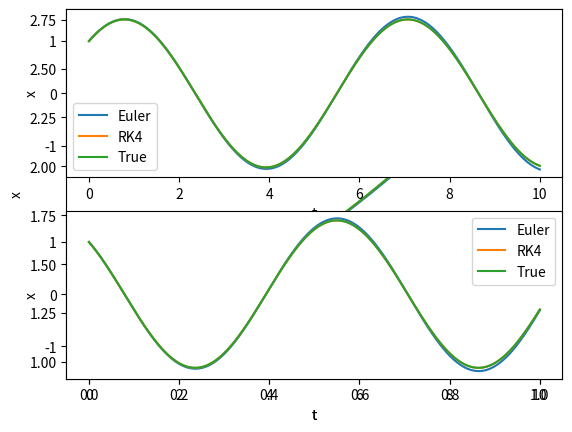

Write the Python code that produced this figure.
import matplotlib.pyplot as plt
import math
import numpy as np


def euler_step(ODE, x0, t0, h, *args):
    """
    Performs a single step of the Euler method, at (x0, t0) for step size h.

        Parameters:
            ODE (function):     the ODE function that we want to solve
            x0 (float/list):    initial x value(s)
            t0 (float):         initial t value
            h (float):          step size
            *args (ndarray):    any additional arguments that ODE expects

        Returns:
            New values (x1, t1) of the ODE after one Euler step
    """

    x1 = x0 + h * ODE(x0, t0, *args)
    t1 = t0 + h

    return x1, t1


def RK4_step(ODE, x0, t0, h, *args):
    """
    Performs a single step of the 4th Runge-Kutta method, at (x0, t0) for step size h.

        Parameters:
            ODE (function):     the ODE function that we want to solve
            x0 (float/ndarray):    initial x value(s)
            t0 (float):         initial t value
            h (float):          step size
            *args (ndarray):      any additional arguments that ODE expects

        Returns:
            New values (x1, t1) of the ODE after one Runge Kutta step
    """

    k1 = ODE(x0, t0, *args)
    k2 = ODE(x0 + h * 0.5 * k1, t0 + 0.5 * h, *args)
    k3 = ODE(x0 + h * 0.5 * k2, t0 + 0.5 * h, *args)
    k4 = ODE(x0 + h * k3, t0 + h, *args)

    k = 1 / 6 * h * (k1 + 2 * k2 + 2 * k3 + k4)

    x1 = x0 + k
    t1 = t0 + h

    return x1, t1


def solve_to(ODE, x1, t1, t2, method, deltat_max, *args):
    """
    Solves the ODE for x1 between t1 and t2 using a specific method, in steps no bigger than delta_tmax

        Parameters:
            ODE (function):     the ODE function that we want to solve
            x1 (ndarray):       initial x value to solve for
            t1 (float):         initial time value
            t2 (float):         final time value
            method (function):  name of the function to use as the method, either 'euler' or 'RK4'
            deltat_max (float): maximum step size to use
            *args (ndarray):    any additional arguments that ODE expects

        Returns:
            Solution to the ODE found at t2, using method and with step size no bigger than delta_tmax
    """

    min_number_steps = math.floor((t2 - t1) / deltat_max)

    for i in range(min_number_steps):
        x1, t1 = method(ODE, x1, t1, deltat_max, *args)

    if t1 != t2:
        x1, t1 = method(ODE, x1, t1, t2 - t1, *args)

    return x1


def input_test(test, test_name, test_type):
    """
    Tests the type of specific parameters

        Parameters:
            test (Any):         parameter tested
            test_name (str):    name of parameter tested
            test_type (str):    type that the parameter should be, either 'int_or_float', 'string', 'function', 'boolean', or 'list_or_array'

        Returns:
            An error with a description of the issue with the type of the parameter if the test is failed
    """

    def int_or_float():
        if not isinstance(test, (float, int)) and type(test) != np.int_ and type(test) != np.float_:
            raise TypeError(f"The argument passed for {test_name} is not a float or an integer, but a {type(test)}. Please input an integer or a float")

    if test_type == 'int_or_float':
        int_or_float()

    def function():
        if not callable(test):
            raise TypeError(f"The argument passed for {test_name} is not a function, but a {type(test)}. Please input a function")

    if test_type == 'function':
        function()

    def string():
        if not isinstance(test, str):
            raise TypeError(f"The argument passed for {test_name} is not a string, but a {type(test)}. Please input a string")

    if test_type == 'string':
        string()

    def boolean():
        if not isinstance(test, bool):
            raise TypeError(f"The argument passed for {test_name} is not a boolean, but a {type(test)}. Please input a boolean")

    if test_type == 'boolean':
        boolean()

    def list_or_array():
        if not isinstance(test, (list, np.ndarray)):
            raise TypeError(f"The argument passed for {test_name} is not a list or an array, but a {type(test)}. Please input a list or an array")

    if test_type == 'list_or_array':
        list_or_array()


def test_init_conds(x0, system):
    # test inputs for the initial x conditions if ODE is a system
    if system:
        # test to make sure x0 is either a list or a numpy array
        input_test(x0, 'x0', 'list_or_array')

        # test to make sure x0 is not empty
        if len(x0) == 0:
            raise IndexError(f"Please do not input an empty x0")

        # test to make sure that there are multiple initial conditions since system is defined as True
        if len(x0) == 1:
            raise TypeError(f"System is defined as True, but there is {len(x0)} initial condition. Please change system to False or input more initial conditions")

        # cycle through all the values defined in x0 and test if there are the right type
        for x in range(len(x0)):
            input_test(x0[x], 'x0', 'int_or_float')

    # test inputs for the initial x conditions if ODE is NOT a system
    else:
        # if x0 is a list or a np.array, only allow a length of 1
        if isinstance(x0, (list, np.ndarray)):

            if len(x0) > 1:
                raise TypeError(
                    f"system is defined as False, but there is {len(x0)} initial conditions. Please change system to True or input only one initial condition")

            elif len(x0) == 0:
                raise IndexError(f"Please do not input an empty x0")

            elif len(x0) == 1:
                input_test(x0[0], 'x0', 'int_or_float')

        # if x0 is a single input, check if that it is the right type
        else:
            input_test(x0, 'x0', 'int_or_float')


def solve_ode(ODE, x0, t0, t1, method_name, deltat_max, system, *args):
    """
    Solves the ODE for x1 between t1 and t2 using a specific method, in steps no bigger than delta_tmax

        Parameters:
            ODE (function):     the ODE function that we want to solve
            x0:                 initial x value to solve for
            t0 (float):         initial time value
            t1 (float):         final time value
            method_name (str):  name of the method to use, either 'euler' or 'RK4'
            deltat_max (float): maximum step size to use
            system (bool):      boolean value that is True if the ODE is a system of equations, False if single ODE
            *args (ndarray):    any additional arguments that ODE expects

        Returns:
            Solution to the ODE found at t2, using method and with step size no bigger than delta_tmax
    """

    """
    Test all the inputs of the solve_ode function are the right type
    """

    # tests that the inputted ODE to solve is a function
    input_test(ODE, 'ODE', 'function')

    # tests that the inputted system parameter is a boolean
    input_test(system, 'system', 'boolean')

    # tests inputs for the time values and the maximum timestep
    input_test(t0, 't0', 'int_or_float')
    input_test(t1, 't1', 'int_or_float')
    input_test(deltat_max, 'deltat_max', 'int_or_float')

    # test inputs for the initial conditions
    # code for this is quite long and will be repeated in other files so define these tests in a separate function
    test_init_conds(x0, system)

    # tests that the inputted method is a string
    input_test(method_name, 'method', 'string')

    """
    Test to see if the inputted method has the right name
    """

    if method_name == 'euler':
        method = euler_step
    elif method_name == 'RK4':
        method = RK4_step
    else:
        raise TypeError(
            f"The method '{method_name}' is not accepted, please try 'euler' or 'RK4'")

    """
    Start the solve_ode code
    """

    # Calculate the amount of steps necessary to complete the algorithm
    number_steps = math.ceil(abs(t1 - t0) / deltat_max)

    # this ensures that the right number of columns depending on if the ODE is single or system
    if system:
        X = np.zeros((number_steps + 1, len(x0)))
    else:
        X = np.zeros((number_steps + 1, 1))

    T = np.zeros(number_steps + 1)
    X[0] = x0
    T[0] = t0

    for i in range(number_steps):

        # Calculate the next time value, with difference deltat_max to the previous one
        # On the condition that this new time value does not exceed the final time value
        if T[i] + deltat_max < t1:
            T[i + 1] = T[i] + deltat_max

        # Make sure the last time value in the array is the final time value defined at the beginning
        else:
            T[i + 1] = t1

        # Solve the ODE with the previous time value, as well as the one just defined
        X[i + 1] = solve_to(ODE, X[i], T[i], T[i + 1], method, deltat_max, *args)

    return X, T


def SO_ode_plot(solution, time):
    """
     Plots all the solution to the ODE, against the time values

         Parameters:
            solution (ndarray):    Array of the solutions returned by the solve_ode function
            time (ndarray):        Array of the time values returned by the solve_ode function

    """

    for i in range(len(solution[-1, :])):
        plt.plot(time, solution[:, i], label=('S' + str(i)))

    plt.legend()
    plt.show()


def main():

    """
        Plot the solutions to the first order ODE, dx/dt = x
    """

    def FO_f(x, t):
        """
        Function for first order ODE dxdt = x
            Parameters:
                x (int):    x value
                t (int):    t value

            Returns:
                Array of dxdt at (x,t)
        """

        dxdt = np.array([x])

        return dxdt

    def FO_true_solution(t):
        """
        True solution to the first order ODE dxdt = x defined above
            Parameters:
                t (ndarray):    t value

            Returns:
                Result of x = e^(t)
        """
        x = np.exp(t)

        return x

    # Solve the ODE using the Euler equation and plot the result
    FO_euler, FO_time = solve_ode(FO_f, 1, 0, 1, 'euler', 0.01, False)
    plt.plot(FO_time, FO_euler, label='Euler')

    # Solve the ODE using the RK4 equation and plot the result
    FO_RK4, FO_time = solve_ode(FO_f, 1, 0, 1, 'RK4', 0.01, False)
    plt.plot(FO_time, FO_RK4, label='RK4')

    # Plot the true solution to the ODE
    plt.plot(FO_time, FO_true_solution(FO_time), label='True')

    plt.xlabel('t')
    plt.ylabel('x')
    plt.legend()
    plt.show()

    """
    Plot the solutions to the second order ODE, d2xdt2 = -x
    """

    def SO_f(u, t):
        """
        Second order ODE function for d2xdt2 = -x, also expressed as dx/dt = y, dy/dt = -x
            Parameters:
                u (list):           initial x values
                t (int):            initial t value

            Returns:
                Array of dXdt at (x,t)
        """
        x, y = u
        dxdt = y
        dydt = -x

        dXdt = np.array([dxdt, dydt])

        return dXdt

    def SO_true_solution(t):
        """
        True solution to the second order ODE d2xdt2 = -x defined above

            Parameters:
                t (ndarray):  t values

            Returns:
                Array of solutions
        """
        x = np.cos(t) + np.sin(t)
        y = np.cos(t) - np.sin(t)

        u = [x, y]

        return u

    # Solve the second order ODE using the Euler equation
    SO_euler, SO_time = solve_ode(SO_f, [1, 1], 0, 10, 'euler', 0.01, True)

    # Solve the second order ODE using the RK4 equation
    SO_RK4, SO_time = solve_ode(SO_f, [1, 1], 0, 10, 'RK4', 0.01, True)

    # Plot the Euler, RK4 and True solutions to the first initial condition
    plt.subplot(2, 1, 1)
    plt.plot(SO_time, SO_euler[:, 0], label='Euler')
    plt.plot(SO_time, SO_RK4[:, 0], label='RK4')
    plt.plot(SO_time, SO_true_solution(SO_time)[0], label='True')
    plt.xlabel('t')
    plt.ylabel('x')
    plt.legend()

    # Plot the Euler, RK4 and True solutions to the second initial condition
    plt.subplot(2, 1, 2)
    plt.plot(SO_time, SO_euler[:, 1], label='Euler')
    plt.plot(SO_time, SO_RK4[:, 1], label='RK4')
    plt.plot(SO_time, SO_true_solution(SO_time)[1], label='True')

    plt.xlabel('t')
    plt.ylabel('x')
    plt.legend()
    plt.show()


if __name__ == "__main__":
    main()
